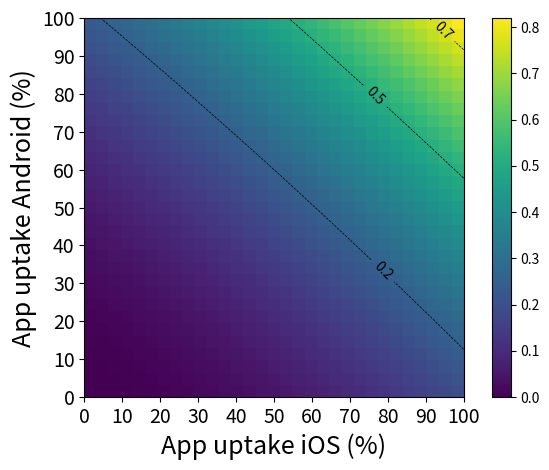

The script that saved this image:
import matplotlib.pyplot as plt
import numpy as np

"""
This code computes and plots the efficacy of contact tracing
as a function of app uptake among Android and iOS users.
The model for tracing efficacy is outline in the Corona
paper draft, and the probabilities of detecting a contact
are taken from Smittestopp data.
"""

#probabilities of detecting a contact, i = iOS, a = Android:
#p_ii = 0.54; p_ai = 0.53; p_ia = 0.53; p_aa = 0.74
p_ii = 0.54; p_ai = 0.53; p_ia = 0.53; p_aa = 0.74

#p_ia = prob. that a contact between iOS and Android is detected by iOS

n = 31

a_i = np.linspace(0,1,n)
a_a = np.linspace(0,1,n)

#market share iOS, should be replaced with real data:
phi = 0.5

#create 2D arrays with identical rows/columns:
c_ii = np.outer(a_i*a_i*phi**2,np.ones(n))
c_ai = np.outer(a_i,a_a)*phi*(1-phi)
c_ia = c_ai
c_aa = np.outer(np.ones(n),a_a*a_a*(1-phi)**2)

#probability that a contact is detected by at least one phone:
E = (2*p_ii-p_ii**2)*c_ii + (2*p_ia-p_ia**2)*c_ai + (2*p_ai-p_ai**2)*c_ia + (2*p_aa-p_aa**2)*c_aa

#save resulting efficacy matrix, used as input to other models:
np.savetxt('eff.txt',E)

data =  np.transpose(E) #[1:,1:])
x = np.linspace(0,1,31)#data[:,0]
#print(x)
fig, ax = plt.subplots()
im = ax.imshow(data,extent=[0, 1, 0, 1]) #,vmin=-1,vmax=1)
cs = plt.contour(x[0:],x[0:],np.flip(data,0),[0.25,0.5,0.75],colors='black',linestyles='dashed',linewidths=0.5)
labels = ax.clabel(cs, inline=1,fontsize=10)
for l in labels:
    l.set_rotation(l.get_rotation()-80)
    l.set_text(l.get_text()[:-1])
#plt.contour(data)

ticks = np.linspace(0,1,11)
ax.set_xticks(ticks)
ax.set_yticks(ticks)
# ... and label them with the respective list entries
labels = [f"{x_*100:.0f}" for x_ in ticks]
ax.set_xticklabels(labels,fontsize=14)
#print(labels)
labels.reverse()
ax.set_yticklabels(labels,fontsize=14)
#plt.setp(ax.get_xticklabels(), rotation=90,rotation_mode="default")
ax.invert_yaxis()
ax.set_xlabel("App uptake iOS (%)",fontsize=18)
ax.set_ylabel("App uptake Android (%)",fontsize=18)
#ax.set_title("Sporingseffektivitet som funksjon av andel app-brukere.")

plt.colorbar(im)
plt.tight_layout()
plt.savefig("efficacy_ios_android_2D.pdf")
#plt.savefig("efficacy_ios_android_2D.png")

plt.show()
